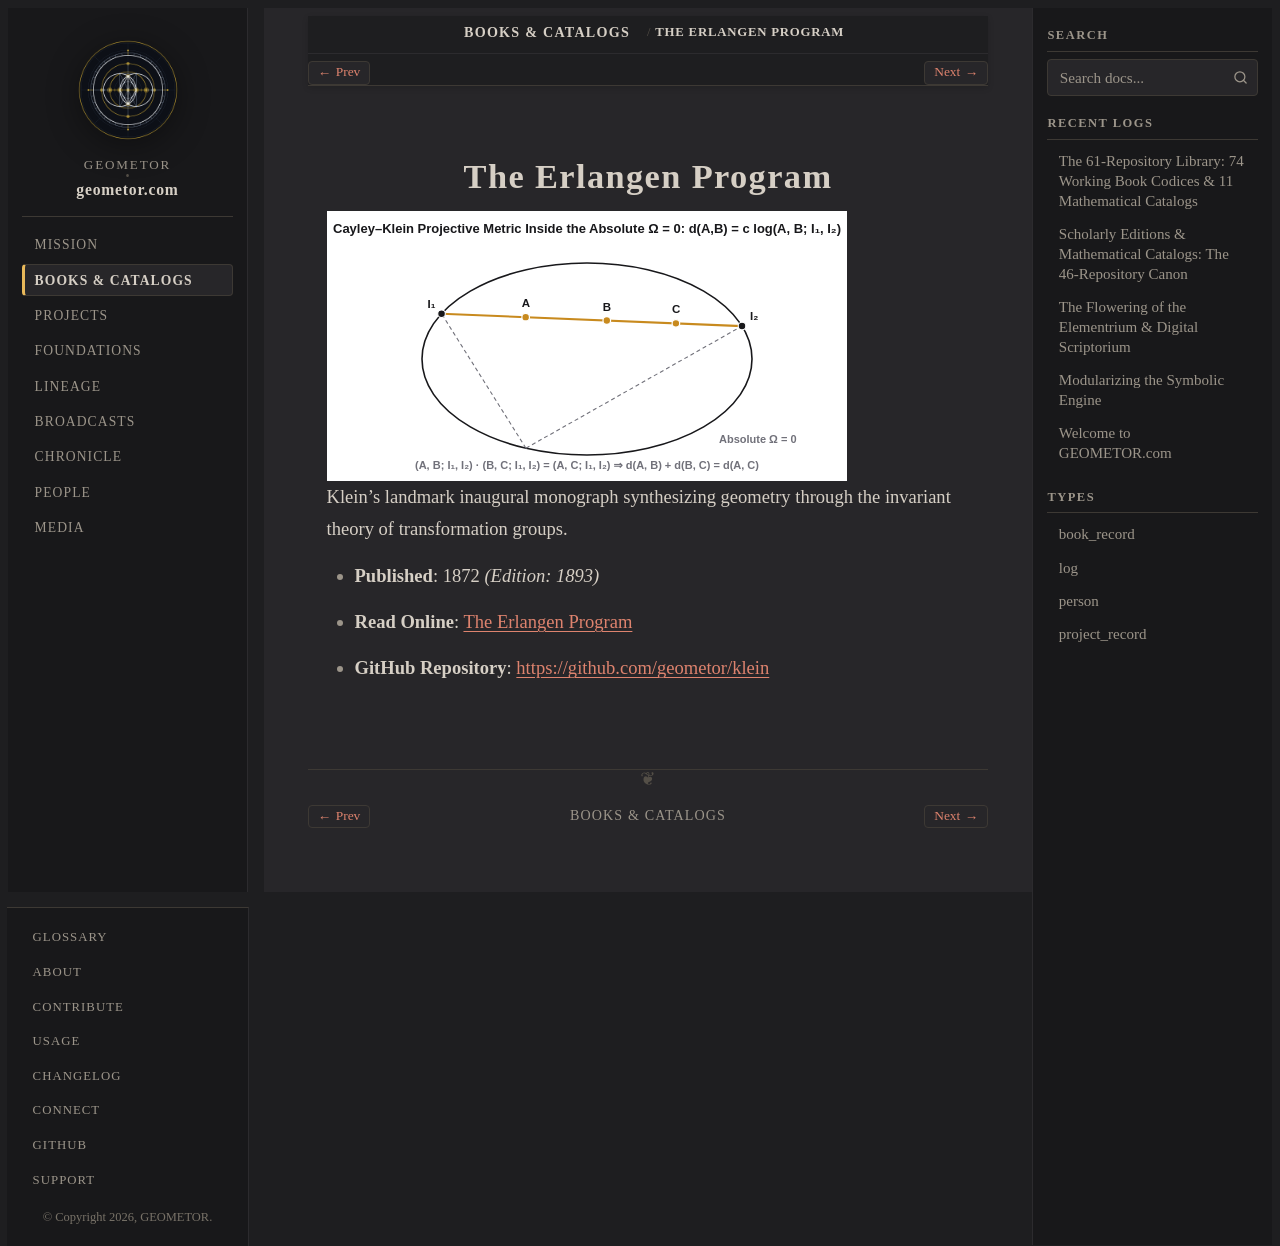

repository: geometor/geometor.com · page: books/klein_erlangen_program.html · generator: sphinx

:type: book_record
:author: Felix Klein
:author_doc: people/klein
:era: Book Codices
:languages: German, English
:site_url: https://geometor.github.io/klein/erlangen_program/
:github_url: https://github.com/geometor/klein
:year: 1872
:edition_year: 1893
:native_title: Vergleichende Betrachtungen über neuere geometrische Forschungen
:excerpt: Klein's landmark inaugural monograph synthesizing geometry through the invariant theory of transformation groups.

The Erlangen Program
====================

.. image:: /_static/heroes/klein.svg
   :alt: The Erlangen Program

Klein's landmark inaugural monograph synthesizing geometry through the invariant theory of transformation groups.

* **Published**: 1872 *(Edition: 1893)*
* **Read Online**: `The Erlangen Program <https://geometor.github.io/klein/erlangen_program/>`_
* **GitHub Repository**: `https://github.com/geometor/klein <https://github.com/geometor/klein>`_
